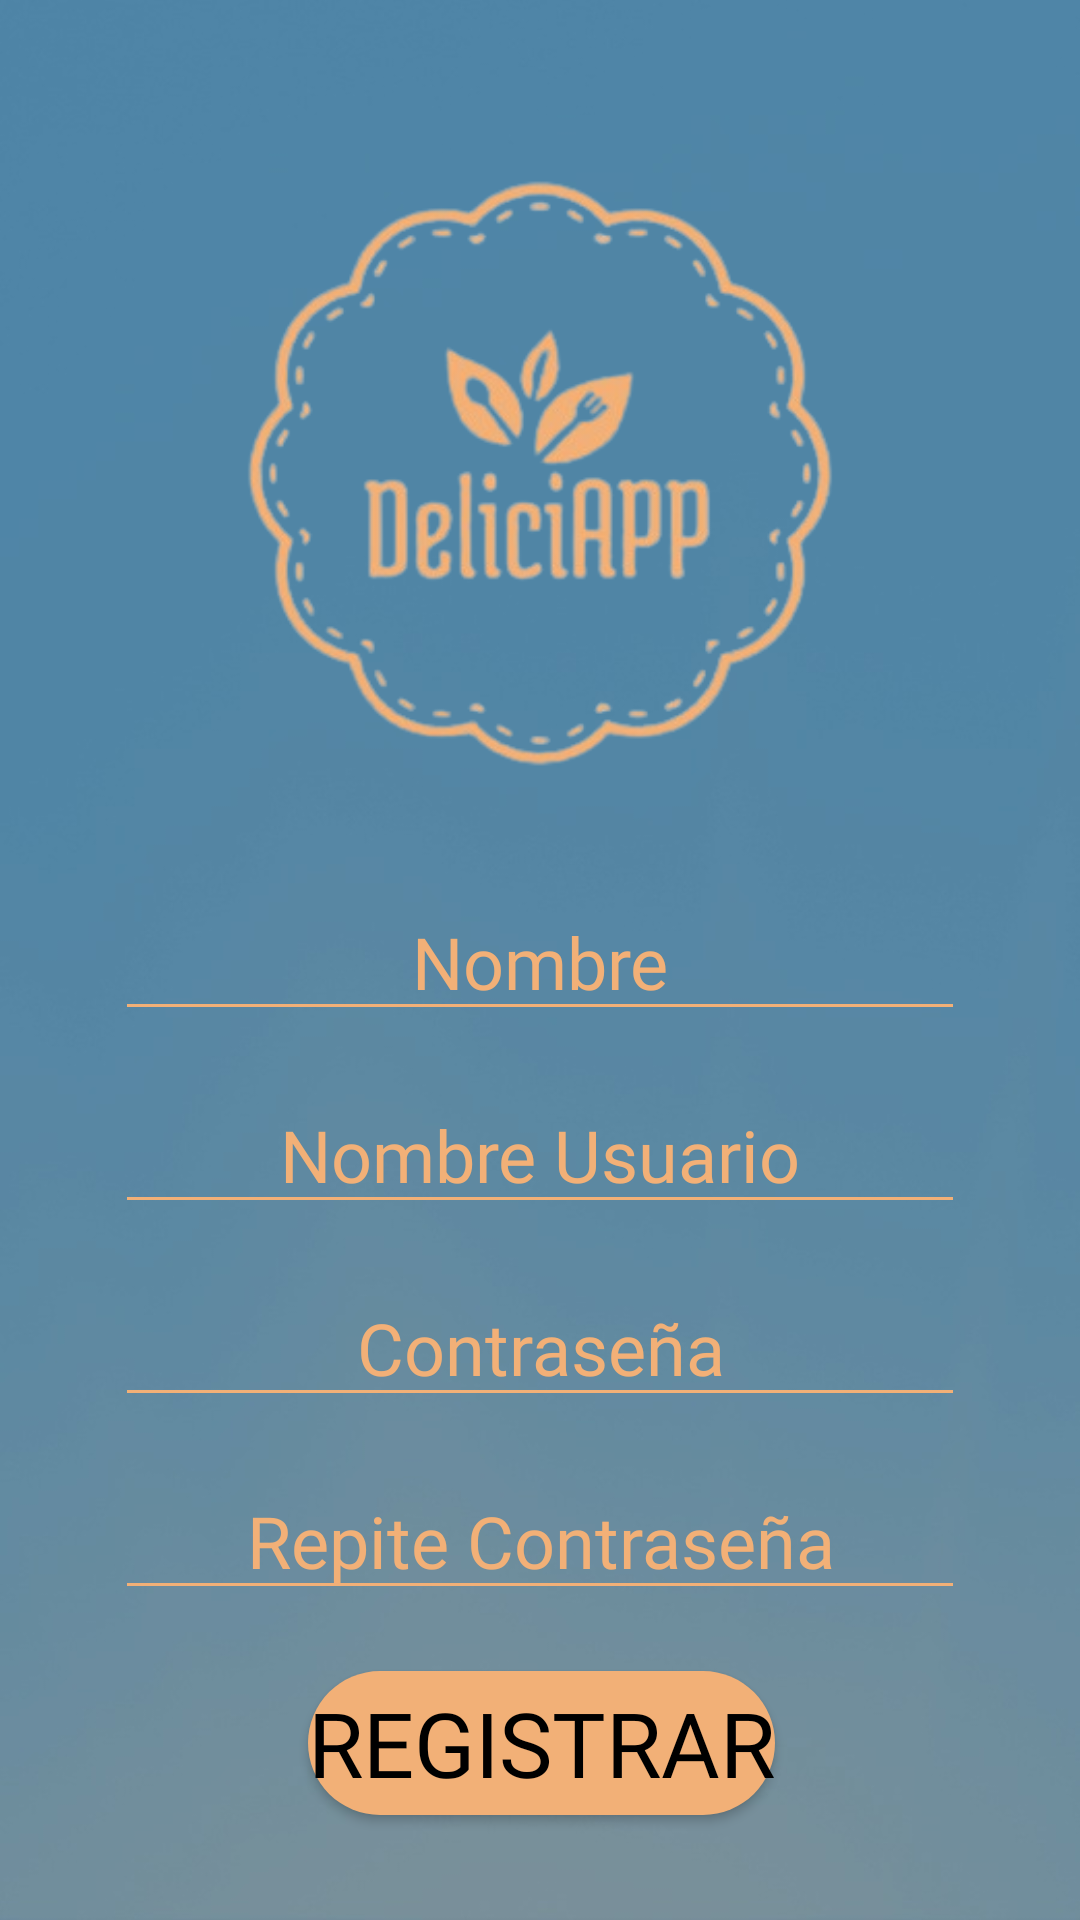

Write the Android layout XML for this screen, with the resource values it uses.
<!-- AndroidManifest.xml: application theme Theme.Design.NoActionBar -->
<!-- res/layout/activity_registra.xml -->
<?xml version="1.0" encoding="utf-8"?>
<androidx.constraintlayout.widget.ConstraintLayout xmlns:android="http://schemas.android.com/apk/res/android"
    xmlns:app="http://schemas.android.com/apk/res-auto"
    xmlns:tools="http://schemas.android.com/tools"
    android:layout_width="match_parent"
    android:layout_height="match_parent"
    tools:context=".Registra"
    android:background="@drawable/fondo2">

    <ImageButton
        android:id="@+id/imgBtnBackLogo"
        android:layout_width="264dp"
        android:layout_height="253dp"
        android:layout_marginTop="24dp"
        android:backgroundTint="@android:color/transparent"
        android:scaleType="centerCrop"
        app:layout_constraintEnd_toEndOf="parent"
        app:layout_constraintStart_toStartOf="parent"
        app:layout_constraintTop_toTopOf="parent"
        app:srcCompat="@drawable/logo"
        tools:ignore="SpeakableTextPresentCheck" />

    <androidx.constraintlayout.widget.ConstraintLayout
        android:layout_width="367dp"
        android:layout_height="358dp"
        app:layout_constraintBottom_toBottomOf="parent"
        app:layout_constraintEnd_toEndOf="parent"
        app:layout_constraintStart_toStartOf="parent"
        app:layout_constraintTop_toBottomOf="@+id/imgBtnBackLogo"
        app:layout_constraintVertical_bias="0.487">

        <EditText
            android:id="@+id/ediNombreR"
            android:layout_width="wrap_content"
            android:layout_height="wrap_content"
            android:layout_marginTop="15dp"
            android:backgroundTint="#F2B077 "
            android:ems="10"
            android:fontFamily="@font/medula_one"
            android:hint="Nombre"
            android:inputType="textPersonName"
            android:minHeight="48dp"
            android:textAlignment="center"
            android:textColorHint="#F2B077"
            android:textSize="24sp"
            app:layout_constraintEnd_toEndOf="parent"
            app:layout_constraintHorizontal_bias="0.495"
            app:layout_constraintStart_toStartOf="parent"
            app:layout_constraintTop_toTopOf="parent" />

        <EditText
            android:id="@+id/ediUsuarioR"
            android:layout_width="wrap_content"
            android:layout_height="wrap_content"
            android:layout_marginTop="15dp"
            android:backgroundTint="#F2B077"
            android:ems="10"
            android:fontFamily="@font/medula_one"
            android:hint="Nombre Usuario"
            android:inputType="textPersonName"
            android:minHeight="48dp"
            android:textAlignment="center"
            android:textColorHint="#F2B077"
            android:textSize="24sp"
            app:layout_constraintEnd_toEndOf="parent"
            app:layout_constraintHorizontal_bias="0.495"
            app:layout_constraintStart_toStartOf="parent"
            app:layout_constraintTop_toBottomOf="@+id/ediNombreR" />

        <EditText
            android:id="@+id/ediClaveR"
            android:layout_width="wrap_content"
            android:layout_height="wrap_content"
            android:layout_marginTop="15dp"
            android:backgroundTint="#F2B077"
            android:ems="10"
            android:fontFamily="@font/medula_one"
            android:hint="Contraseña"

            android:inputType="textPassword"
            android:minHeight="48dp"
            android:textAlignment="center"
            android:textColorHint="#F2B077"
            android:textSize="24sp"
            app:layout_constraintEnd_toEndOf="parent"
            app:layout_constraintHorizontal_bias="0.495"
            app:layout_constraintStart_toStartOf="parent"
            app:layout_constraintTop_toBottomOf="@+id/ediUsuarioR" />

        <EditText
            android:id="@+id/ediRepiteClaveR"
            android:layout_width="wrap_content"
            android:layout_height="wrap_content"
            android:layout_marginTop="15dp"
            android:backgroundTint="#F2B077"
            android:ems="10"
            android:fontFamily="@font/medula_one"
            android:hint="Repite Contraseña"

            android:inputType="textPassword"
            android:minHeight="48dp"
            android:textAlignment="center"
            android:textColorHint="#F2B077"
            android:textSize="24sp"
            app:layout_constraintEnd_toEndOf="parent"
            app:layout_constraintHorizontal_bias="0.496"
            app:layout_constraintStart_toStartOf="parent"
            app:layout_constraintTop_toBottomOf="@+id/ediClaveR" />

        <Button
            android:id="@+id/btnRegistrarR"
            android:layout_width="wrap_content"
            android:layout_height="wrap_content"
            android:background="@drawable/boton_redondo"
            android:backgroundTint="#F2B077"
            android:fontFamily="@font/medula_one"
            android:text="Registrar"
            android:textColor="@color/black"
            android:textSize="30sp"
            app:layout_constraintBottom_toBottomOf="parent"
            app:layout_constraintEnd_toEndOf="parent"
            app:layout_constraintStart_toStartOf="parent"
            app:layout_constraintTop_toBottomOf="@+id/ediRepiteClaveR"
            app:layout_constraintVertical_bias="0.384" />

    </androidx.constraintlayout.widget.ConstraintLayout>
</androidx.constraintlayout.widget.ConstraintLayout>
<!-- resources referenced by this layout -->
<resources>
  <!-- drawable boton_redondo (drawable) -->
  <?xml version="1.0" encoding="utf-8"?>
  <shape xmlns:android="http://schemas.android.com/apk/res/android">
      <corners android:radius="60dp"></corners>
      <solid android:color="#F2B077" ></solid>
  </shape>
  <!-- drawable fondo2: jpeg bitmap (drawable, 20980 bytes) -->
  <!-- drawable logo: png bitmap (drawable, 64937 bytes) -->
  <!-- not gathered from this repository: default colours our renderer supplied (Android Studio template values) -->
  <color name="black">#FF000000</color>
</resources>
